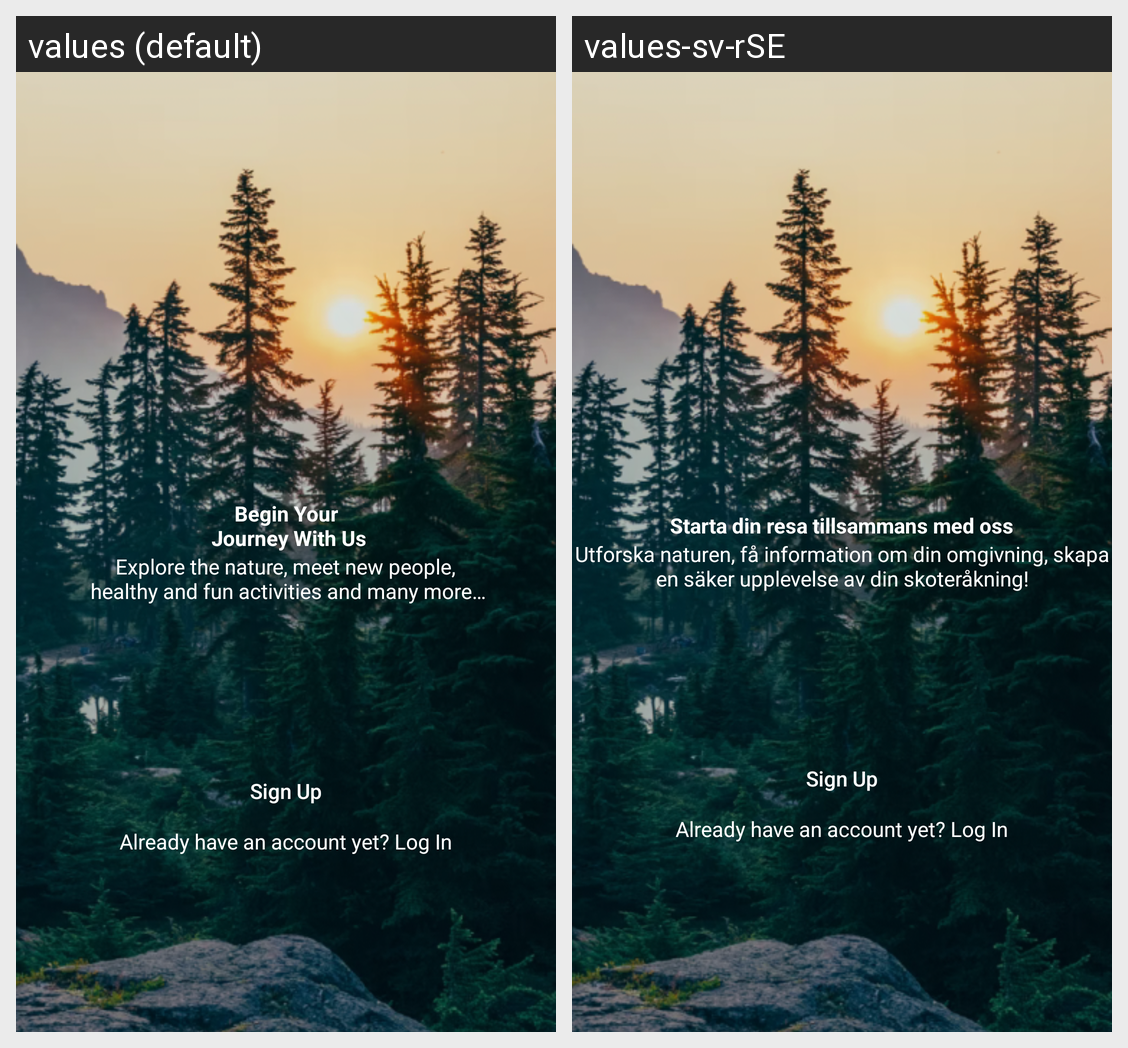

Strings drawn on this Android screen and how each of the app's shown locales translates them:
Android screen res/layout/fragment_sign_up_home.xml rendered under 2 locales, left to right: values (default), values-sv-rSE. Device: Nexus 5 (rendered at 1080×1920; each locale shown at half size, 540×960, under a caption strip naming it); theme Theme.NoteSample.
Strings drawn on this screen, with the default value and each locale's value (text and hints the layout hard-codes, and strings that could not be matched under every locale, appear in the picture but are not listed):

t_1
  values: Begin Your
       Journey With Us
  values-sv-rSE: Starta din resa tillsammans med oss

t_2
  values: Explore the nature, meet new people,
       healthy and fun activities and many more…
  values-sv-rSE: Utforska naturen, få information om din omgivning, skapa en säker upplevelse av din skoteråkning!

home_sign_up
  values: Sign Up
  values-sv-rSE: Sign Up  [not translated; the default value is used]

home_dont_have_an_account_yet
  values: Already have an account yet? Log In
  values-sv-rSE: Already have an account yet? Log In  [not translated; the default value is used]
